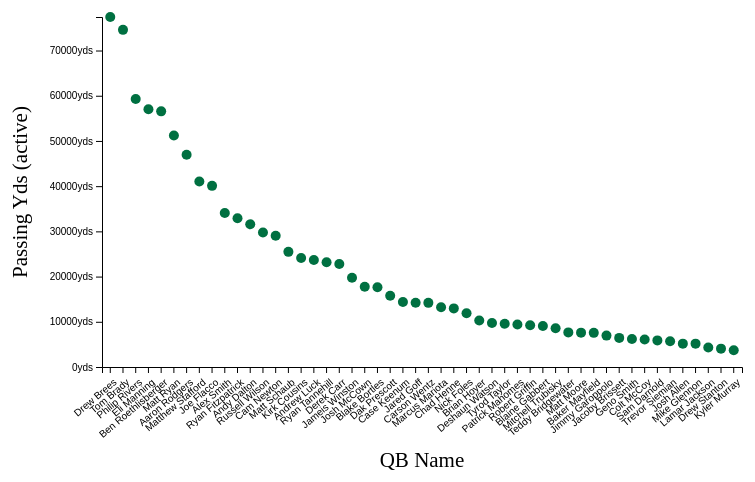
D3 v5 page, settled after 360 driven frames (6 s of simulated time); the page loaded 1 data file(s).


// ── js/main.js
// console.log ('sim sim salabim')

// CANVAS + MARGINS
// =================

var margin, width, height, g;

margin = {
    left: 100,
    right: 10,
    top: 50,
    bottom: 150
};

width = 750 - margin.left - margin.right;
height = 550 - margin.top - margin.bottom;

// CANVAS APPEND
g = d3.select('#chart-area')
    .append('svg')
        .attr('width', width + margin.left + margin.right)
        .attr('height', height + margin.top + margin.bottom)
    .append('g')
        .attr('transform', 'translate(' + margin.left + ', ' + margin.top + ')');

// LABELS
// =================

// X
g.append('text')
    .attr('class', 'x axis-label')
    .attr('x', width / 2)
    .attr('y', height + 100)
    .attr('font-size', '21px')
    .attr('text-anchor', 'middle')
    .text('QB Name');

// Y
g.append('text')
    .attr('class', 'y axis-label')
    .attr('x', -(height / 2))
    .attr('y', -75)
    .attr('font-size', '21px')
    .attr('text-anchor', 'middle')
    .attr('transform', 'rotate(-90)')
    .text('Passing Yds (active)');

// DATA
// =================
d3.json('data/qb_stats.json').then( data => {
    // console.log(data);

    var x, y, xAxisCall, yAxisCall, rects, circles;

    x = d3.scaleBand()
        .domain(data.map( d => {
            return d.player;
        } ))
        .range([0, width])
        .padding(0.3);

    y = d3.scaleLinear()
        .domain([0, d3.max(data, d => {
            return d.yds;
        })])
        .range([height, 0]);

    xAxisCall = d3.axisBottom(x);
    g.append('g')
        .attr('class', 'x axis')
        .attr('transform', 'translate(0,' + height + ')')
        .call(xAxisCall)
        .selectAll('text')
            .attr('y', '10')
            .attr('x', '-5')
            .attr('text-anchor', 'end')
            .attr('transform', 'rotate(-40)');

    yAxisCall = d3.axisLeft(y)
        .ticks(7)
        .tickFormat( d => {
            return d + 'yds';
        });
    g.append('g')
        .attr('class', 'y axis')
        .call(yAxisCall);
    
    circles = g.selectAll('circle')
        .data(data);
    
    circles.enter()
        .append('circle')
        .attr('cx', d => {
            return x(d.player) + x.bandwidth() / 2;
        })
        .attr('cy', d => {
            return y(d.yds);
        })
        .attr('r', 5)
        .attr('width', x.bandwidth)
        .attr('fill', '#007041');

    

})

### data: data/qb_stats.json
[
 {
  "rank": 1,
  "player": "Drew Brees",
  "yds": 77416,
  "years": "2001-2019",
  "tm": "2TM"
 },
 {
  "rank": 2,
  "player": "Tom Brady",
  "yds": 74571,
  "years": "2000-2019",
  "tm": "nwe"
 },
 {
  "rank": 3,
  "player": "Philip Rivers",
  "yds": 59271,
  "years": "2004-2019",
  "tm": "sdg"
 },
 {
  "rank": 4,
  "player": "Eli Manning",
  "yds": 57023,
  "years": "2004-2019",
  "tm": "nyg"
 },
 {
  "rank": 5,
  "player": "Ben Roethlisberger",
  "yds": 56545,
  "years": "2004-2019",
  "tm": "pit"
 },
 {
  "rank": 6,
  "player": "Matt Ryan",
  "yds": 51186,
  "years": "2008-2019",
  "tm": "atl"
 },
 {
  "rank": 7,
  "player": "Aaron Rodgers",
  "yds": 46946,
  "years": "2005-2019",
  "tm": "gnb"
 },
 {
  "rank": 8,
  "player": "Matthew Stafford",
  "yds": 41025,
  "years": "2009-2019",
  "tm": "det"
 },
 "... 42 more items"
]